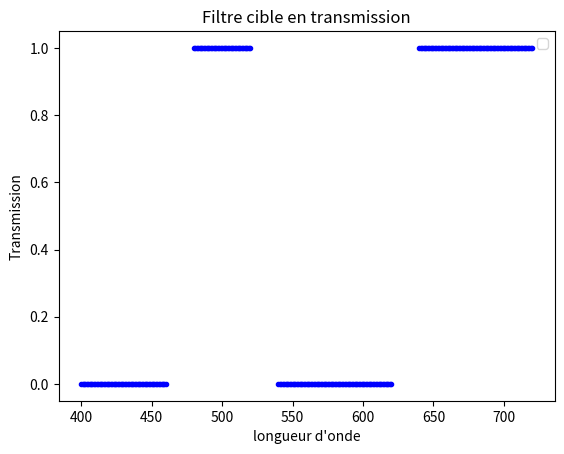

Python code for this plot:
def creer_lg():
    liste_lg=[]
    for i in range(400,800,1):
        liste_lg.append(i)
    return liste_lg

def creer_target(liste_lg):
    liste_T1_target=[]
    liste_lg1=[]
    liste_T2_target=[]
    liste_lg2=[]
    liste_T3_target=[]
    liste_lg3=[]
    liste_T4_target=[]
    liste_lg4=[]

    for i in range(len(liste_lg)):
        if 400<=liste_lg[i]<=460:
            liste_T1_target.append(0)
            liste_lg1.append(liste_lg[i])
        if 480<=liste_lg[i]<=520:
            liste_T2_target.append(1)
            liste_lg2.append(liste_lg[i])
        if 540<=liste_lg[i]<=620:
            liste_T3_target.append(0)
            liste_lg3.append(liste_lg[i])
        if 640<=liste_lg[i]<=720:
            liste_T4_target.append(1)
            liste_lg4.append(liste_lg[i])

    return liste_T1_target,liste_lg1,liste_T2_target,liste_lg2,liste_T3_target,liste_lg3,liste_T4_target,liste_lg4

import matplotlib.pyplot as plt

liste_lg=creer_lg()
liste_T1_target,liste_lg1,liste_T2_target,liste_lg2,liste_T3_target,liste_lg3,liste_T4_target,liste_lg4=creer_target(liste_lg)

plt.plot(liste_lg1,liste_T1_target,'b.')
plt.plot(liste_lg2,liste_T2_target,'b.')
plt.plot(liste_lg3,liste_T3_target,'b.')
plt.plot(liste_lg4,liste_T4_target,'b.')

plt.xlabel('longueur d\'onde')
plt.ylabel('Transmission')
plt.title('Filtre cible en transmission')
plt.legend()
plt.show()